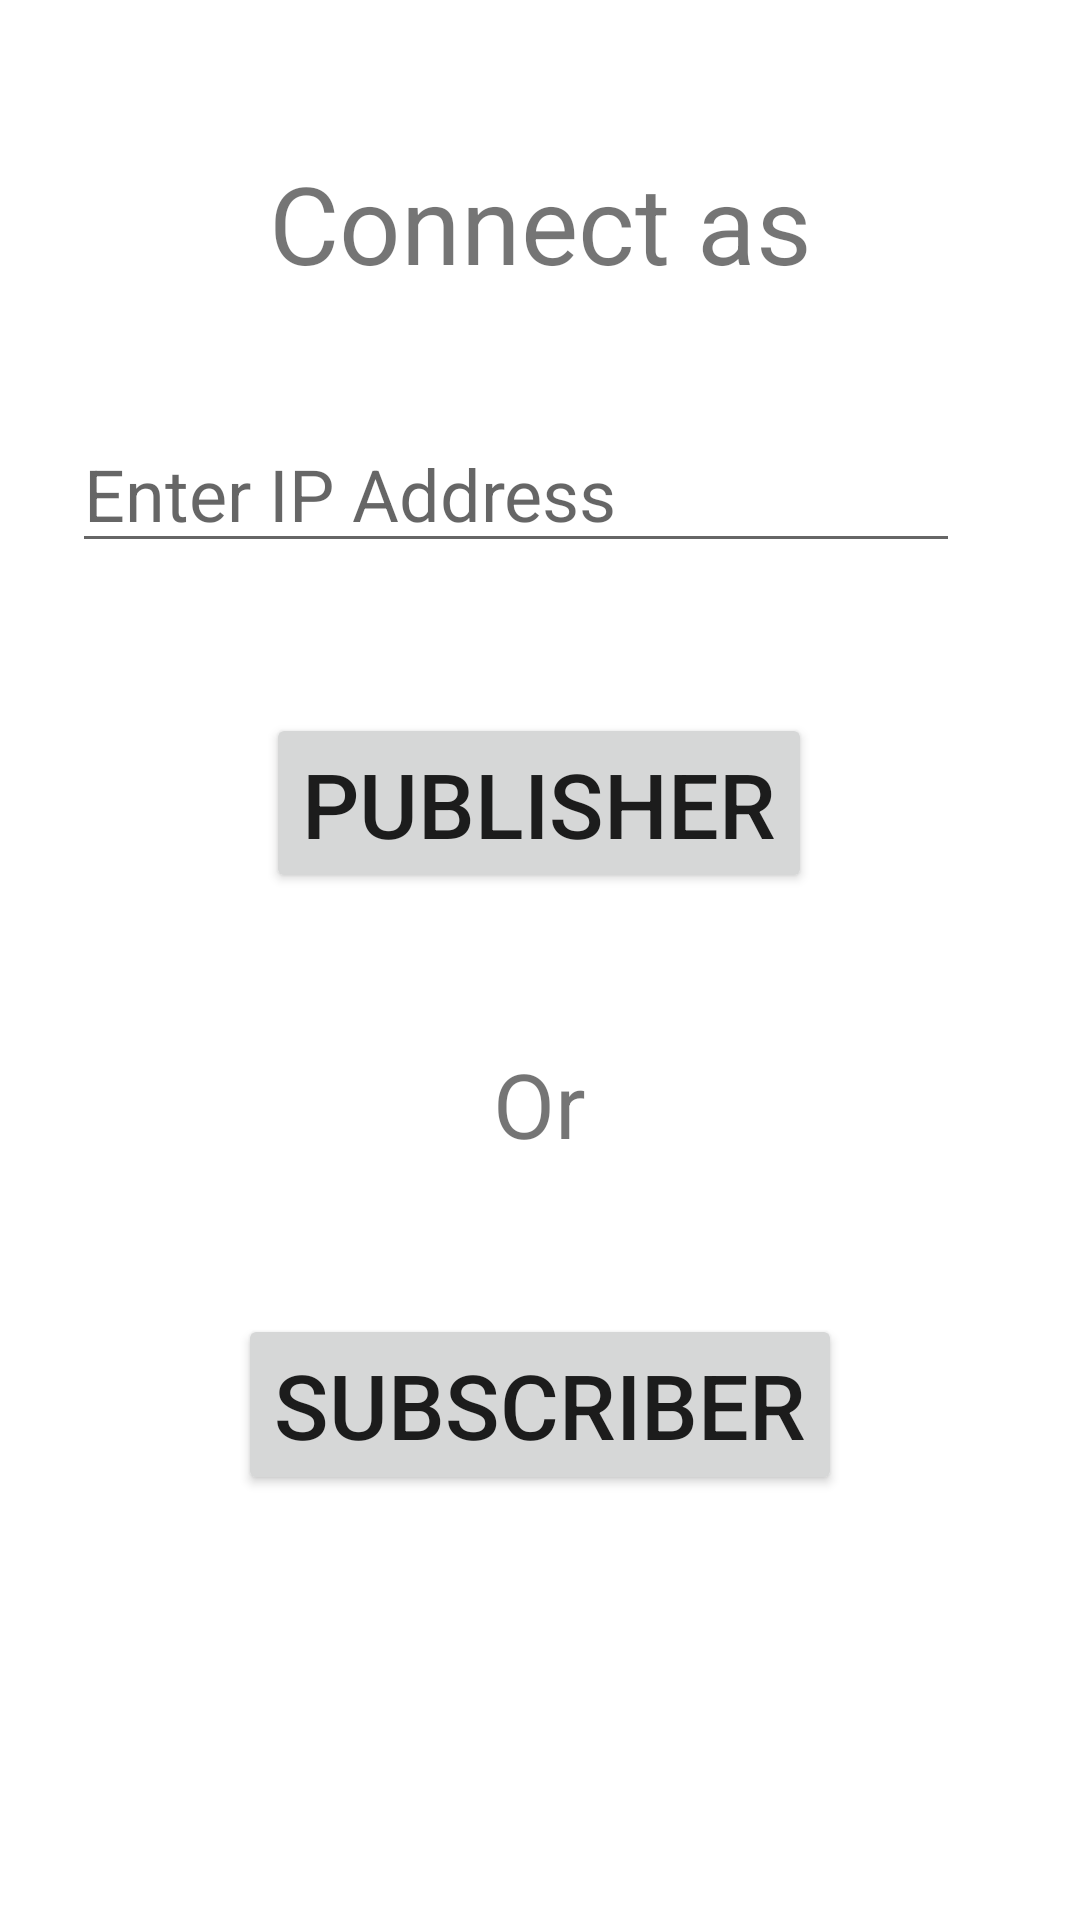

This screen was rendered from an Android layout file. Write that file and the resources it references.
<!-- AndroidManifest.xml: application theme Theme.ClientSubPub -->
<!-- res/layout/activity_main.xml -->
<?xml version="1.0" encoding="utf-8"?>
<androidx.constraintlayout.widget.ConstraintLayout xmlns:android="http://schemas.android.com/apk/res/android"
    xmlns:app="http://schemas.android.com/apk/res-auto"
    xmlns:tools="http://schemas.android.com/tools"
    android:layout_width="match_parent"
    android:layout_height="match_parent"
    tools:context=".MainActivity">

    <EditText
        android:id="@+id/editIPAddress"
        android:layout_width="0dp"
        android:layout_height="wrap_content"
        android:layout_marginStart="24dp"
        android:layout_marginTop="40dp"
        android:layout_marginEnd="24dp"
        android:autofillHints=""
        android:ems="10"
        android:hint="@string/editIPAddress"
        android:inputType="textPersonName"
        android:textSize="24sp"
        app:layout_constraintEnd_toEndOf="@+id/textView"
        app:layout_constraintStart_toStartOf="parent"
        app:layout_constraintTop_toBottomOf="@+id/textView" />

    <TextView
        android:id="@+id/textView"
        android:layout_width="0dp"
        android:layout_height="wrap_content"
        android:layout_marginStart="16dp"
        android:layout_marginTop="50dp"
        android:layout_marginEnd="16dp"
        android:text="@string/txtChoose"
        android:textAlignment="center"
        android:textSize="36sp"
        app:layout_constraintEnd_toEndOf="parent"
        app:layout_constraintStart_toStartOf="parent"
        app:layout_constraintTop_toTopOf="parent" />

    <Button
        android:id="@+id/button5"
        android:layout_width="wrap_content"
        android:layout_height="60dp"
        android:layout_marginTop="50dp"
        android:onClick="publisherClicked"
        android:text="@string/btnPublisher"
        android:textSize="30sp"
        app:cornerRadius="12sp"
        app:layout_constraintEnd_toEndOf="@+id/textView"
        app:layout_constraintHorizontal_bias="0.497"
        app:layout_constraintStart_toStartOf="@+id/textView"
        app:layout_constraintTop_toBottomOf="@+id/editIPAddress" />

    <Button
        android:id="@+id/button6"
        android:layout_width="wrap_content"
        android:layout_height="wrap_content"
        android:layout_marginTop="50dp"
        android:onClick="subscriberClicked"
        android:text="@string/btnSubscriber"
        android:textSize="30sp"
        app:cornerRadius="12sp"
        app:layout_constraintEnd_toEndOf="@+id/textView2"
        app:layout_constraintStart_toStartOf="@+id/textView2"
        app:layout_constraintTop_toBottomOf="@+id/textView2" />

    <TextView
        android:id="@+id/textView2"
        android:layout_width="wrap_content"
        android:layout_height="wrap_content"
        android:layout_marginTop="50dp"
        android:text="@string/txtOption"
        android:textSize="30sp"
        app:layout_constraintEnd_toEndOf="@+id/button5"
        app:layout_constraintStart_toStartOf="@+id/button5"
        app:layout_constraintTop_toBottomOf="@+id/button5" />
</androidx.constraintlayout.widget.ConstraintLayout>
<!-- resources referenced by this layout -->
<resources>
  <string name="btnPublisher">Publisher</string>
  <string name="btnSubscriber">Subscriber</string>
  <string name="editIPAddress">Enter IP Address</string>
  <string name="txtChoose">Connect as</string>
  <string name="txtOption">Or</string>
  <style name="Theme.ClientSubPub" parent="Theme.MaterialComponents.DayNight.DarkActionBar">
          
          <item name="colorPrimary">@color/purple_500</item>
          <item name="colorPrimaryVariant">@color/purple_700</item>
          <item name="colorOnPrimary">@color/white</item>
          
          <item name="colorSecondary">@color/teal_200</item>
          <item name="colorSecondaryVariant">@color/teal_700</item>
          <item name="colorOnSecondary">@color/black</item>
          
          <item name="android:statusBarColor" tools:targetApi="l">?attr/colorPrimaryVariant</item>
          
      </style>
  <color name="purple_500">#FF6200EE</color>
  <color name="purple_700">#FF3700B3</color>
  <color name="white">#FFFFFFFF</color>
  <color name="teal_200">#FF03DAC5</color>
  <color name="teal_700">#FF018786</color>
  <color name="black">#FF000000</color>
</resources>
